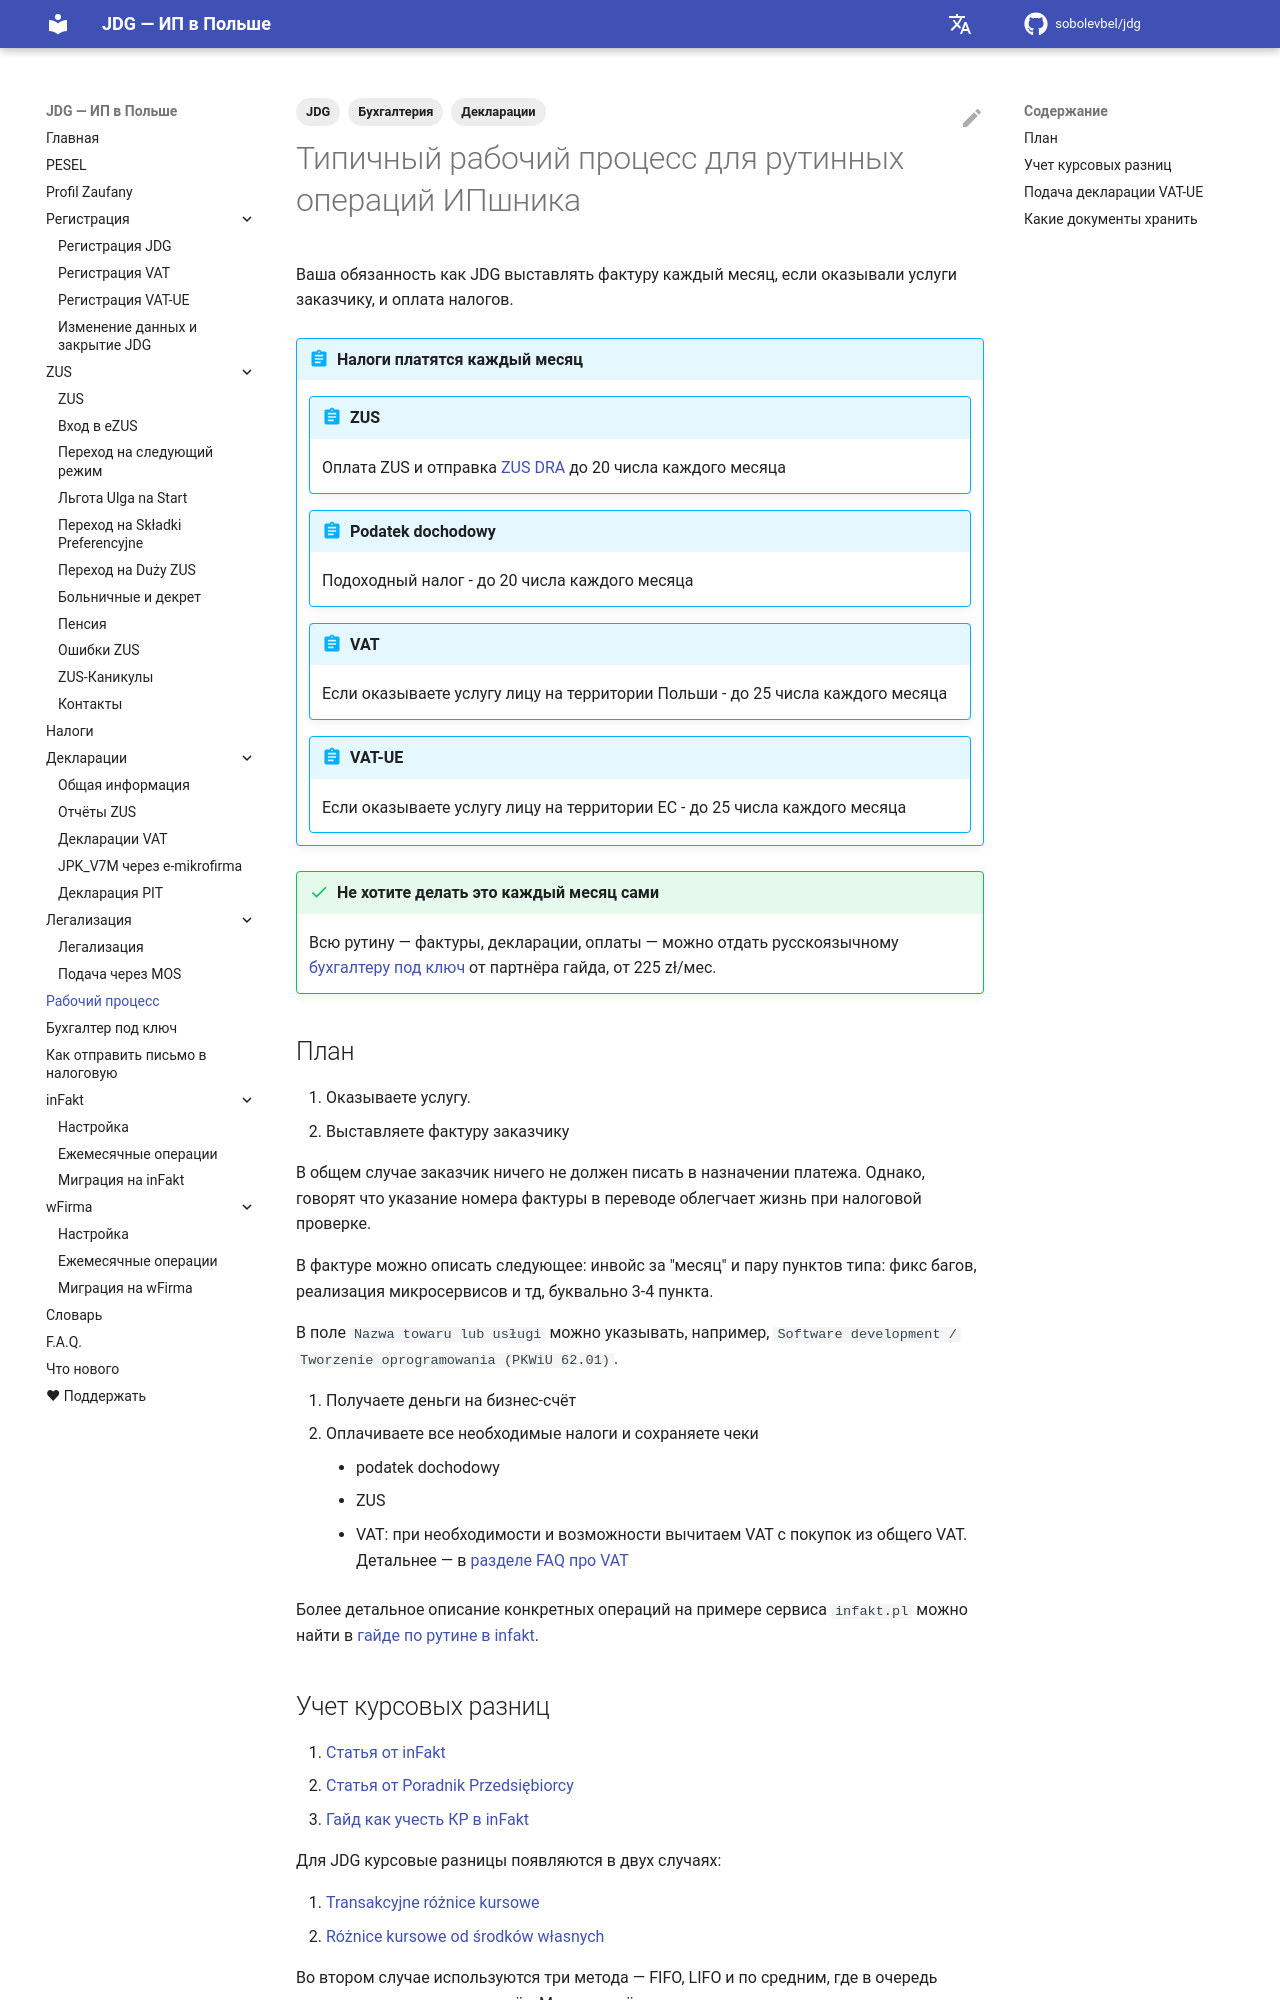

repository: sobolevbel/jdg · page: workflow/index.html · generator: mkdocs

---
title: Рабочий процесс ИП — ежемесячные обязанности
description: Что делать каждый месяц как JDG — выставление фактуры, оплата налогов, ZUS DRA, JPK. Сроки и порядок действий
tags:
  - Бухгалтерия
  - JDG
  - Декларации
---

# Типичный рабочий процесс для рутинных операций ИПшника

Ваша обязанность как JDG выставлять фактуру каждый месяц, если оказывали услуги заказчику, и оплата налогов.

!!! abstract "Налоги платятся каждый месяц"

    !!! abstract "ZUS"
        Оплата ZUS и отправка [ZUS DRA][1] до 20 числа каждого месяца

    !!! abstract "Podatek dochodowy"
        Подоходный налог - до 20 числа каждого месяца

    !!! abstract "VAT"
        Если оказываете услугу лицу на территории Польши - до 25 числа каждого месяца

    !!! abstract "VAT-UE"
        Если оказываете услугу лицу на территории ЕС - до 25 числа каждого месяца

!!! success "Не хотите делать это каждый месяц сами"
    Всю рутину — фактуры, декларации, оплаты — можно отдать
    русскоязычному [бухгалтеру под ключ](accounting.md) от партнёра
    гайда, от 225 zł/мес.

## План

1. Оказываете услугу.
2. Выставляете фактуру заказчику

В общем случае заказчик ничего не должен писать в назначении платежа. Однако, говорят что указание номера фактуры в переводе облегчает жизнь при налоговой проверке.

В фактуре можно описать следующее: инвойс за "месяц" и пару пунктов типа: фикс багов, реализация микросервисов и тд, буквально 3-4 пункта.

В поле `Nazwa towaru lub usługi` можно указывать, например, `Software development / Tworzenie oprogramowania (PKWiU 62.01)`.

3. Получаете деньги на бизнес-счёт
4. Оплачиваете все необходимые налоги и сохраняете чеки
    - podatek dochodowy
    - ZUS
    - VAT: при необходимости и возможности вычитаем VAT с покупок из общего VAT. Детальнее — в [разделе FAQ про VAT][2]

Более детальное описание конкретных операций на примере сервиса `infakt.pl` можно найти в [гайде по рутине в infakt][3].

## Учет курсовых разниц

1. [Статья от inFakt][4]
2. [Статья от Poradnik Przedsiębiorcy][5]
3. [Гайд как учесть КР в inFakt][6]

Для JDG курсовые разницы появляются в двух случаях:

1. [Transakcyjne różnice kursowe][7]
2. [Różnice kursowe od środków własnych][8]

Во втором случае используются три метода — FIFO, LIFO и по средним, где в очередь попадают поступления на счёт.
Метод расчёта нельзя менять в течение налогового года.

Курс считается по [Narodowy Bank Polski][9]

## Подача декларации VAT-UE

Декларацию VAT-UE можно подать через [онлайн-форму на сайте налоговой][10].

- В разделе **VAT-UE** выберите **Wypełnij online i podpisz**, заполните форму, подпишите её данными авторизации (dane autoryzujące) или квалифицированной подписью и отправьте.
- Также можно выбрать **Wypełnij online w eUrzędzie Skarbowym** и войти через Profil Zaufany, банк или mObywatel.
- После отправки проверьте статус декларации. Когда появится статус **200**, скачайте и сохраните UPO ([инструкция Минфина][11]).
